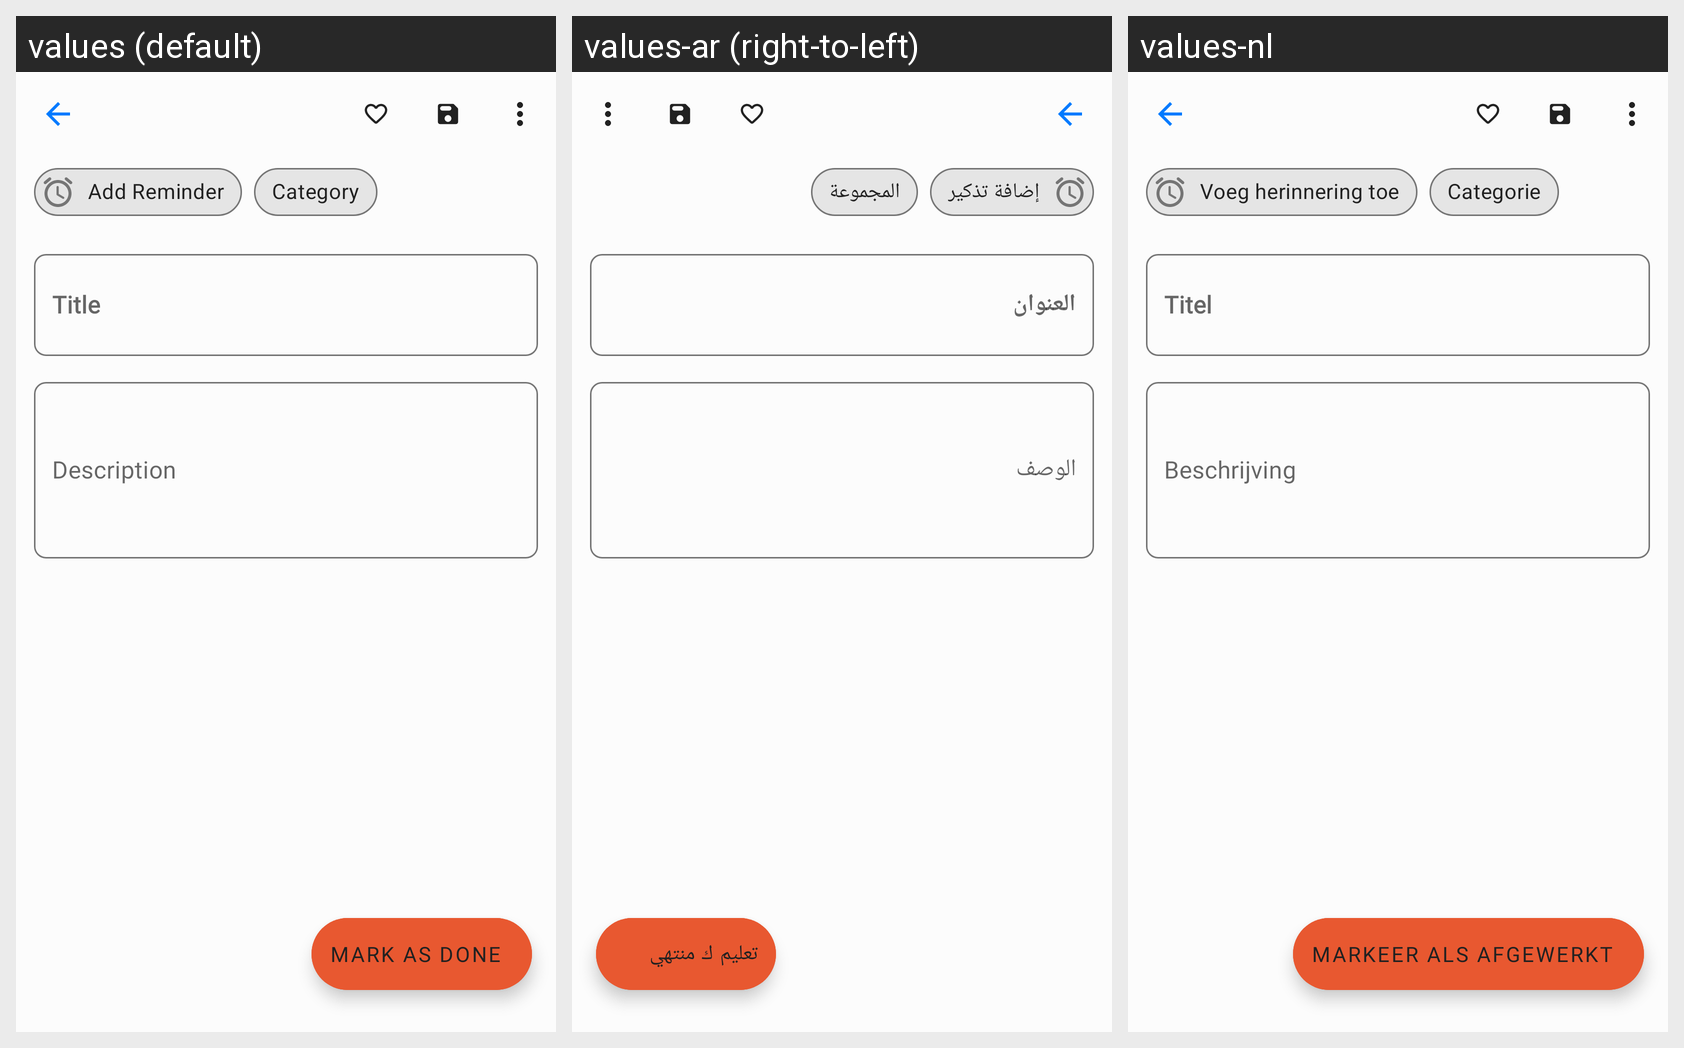

The same Android screen rendered under several of its app's locales, left to right. List the strings drawn on it with the default value and each locale's translation.
Android screen res/layout/activity_task_view.xml rendered under 3 locales, left to right: values (default), values-ar (right-to-left), values-nl. Device: Nexus 5 (rendered at 1080×1920; each locale shown at half size, 540×960, under a caption strip naming it); theme Theme.App.
Strings drawn on this screen, with the default value and each locale's value (text and hints the layout hard-codes, and strings that could not be matched under every locale, appear in the picture but are not listed):

add_reminder
  values: Add Reminder
  values-ar: إضافة تذكير
  values-nl: Voeg herinnering toe

category
  values: Category
  values-ar: المجموعة
  values-nl: Categorie

title
  values: Title
  values-ar: العنوان
  values-nl: Titel

description
  values: Description
  values-ar: الوصف
  values-nl: Beschrijving

mark_as_done
  values: Mark as done
  values-ar: تعليم ك منتهي
  values-nl: Markeer als afgewerkt
